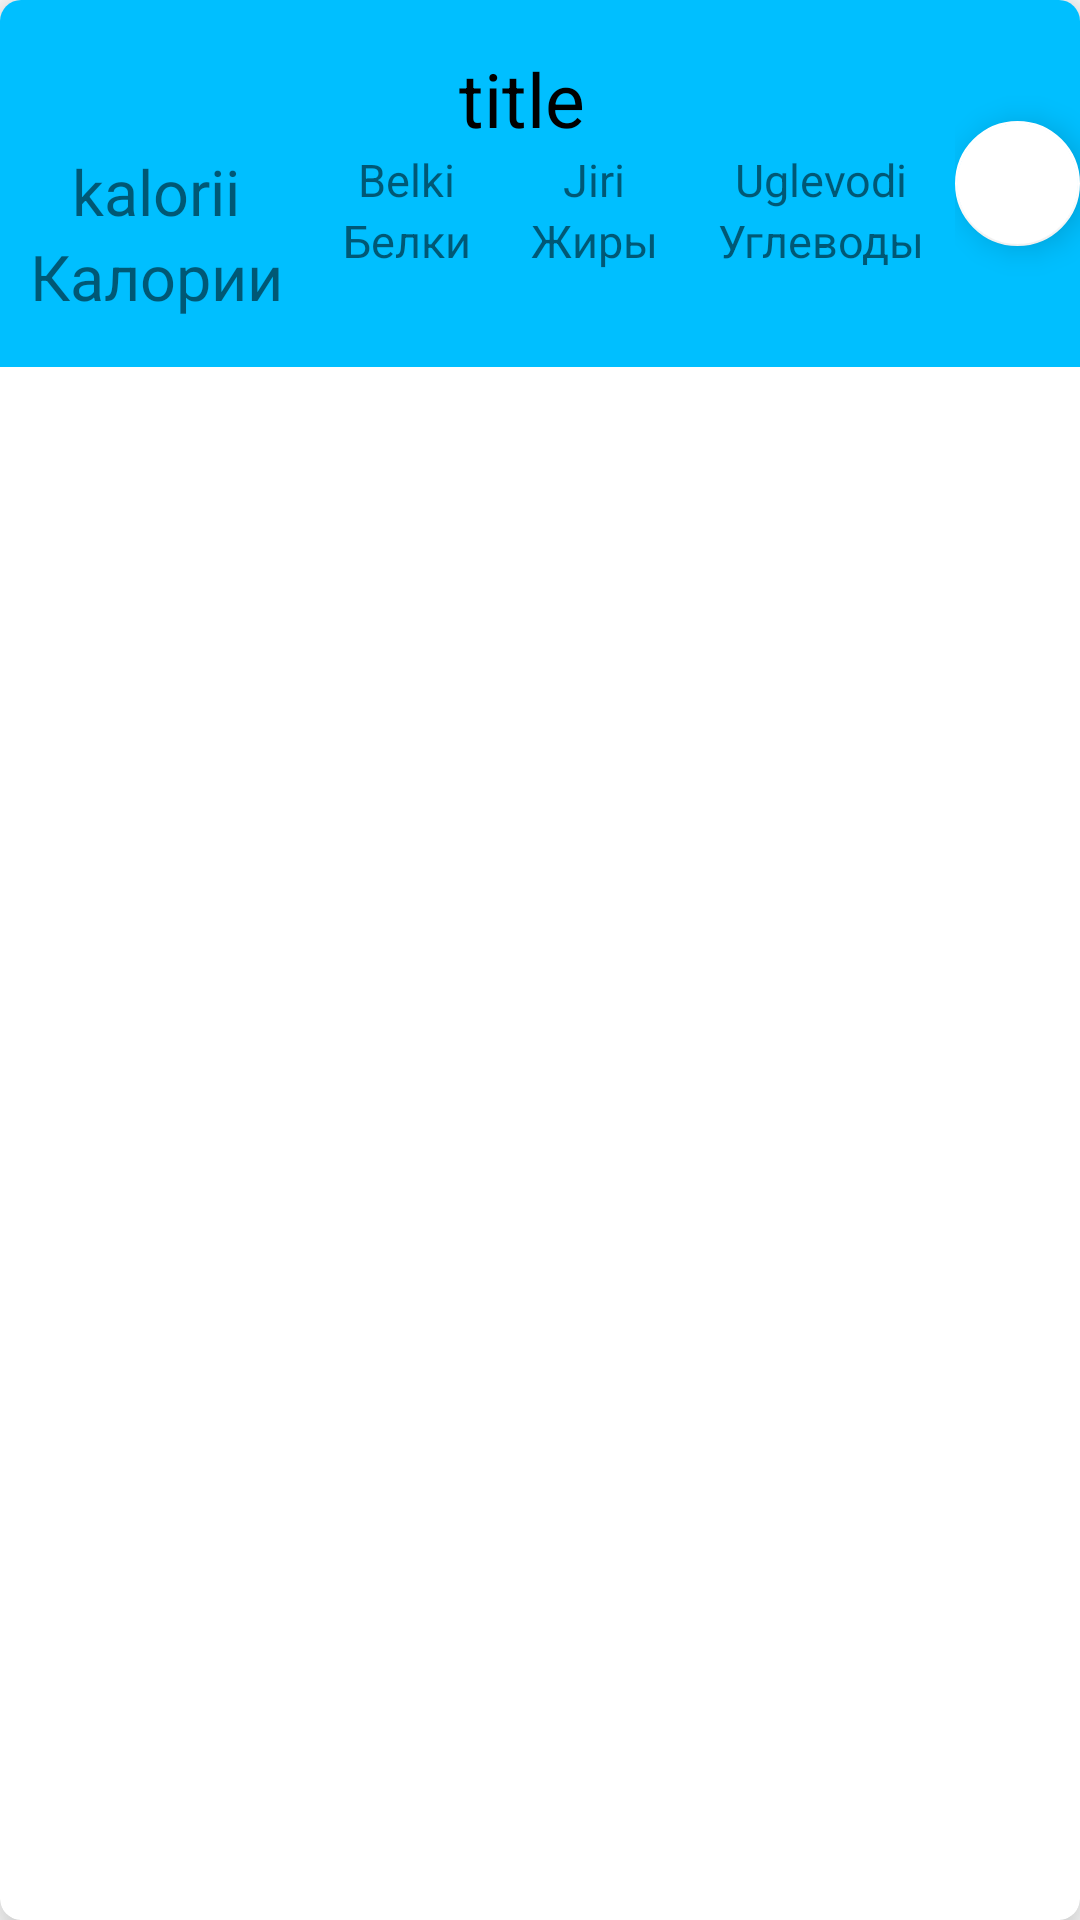

The Android layout XML behind this screen, and the referenced resources:
<!-- AndroidManifest.xml: application theme Theme.Diplom2.NoActionBar -->
<!-- res/layout/card_layout.xml -->
<?xml version="1.0" encoding="utf-8"?>
<androidx.cardview.widget.CardView xmlns:android="http://schemas.android.com/apk/res/android"
    android:layout_width="match_parent"
    android:layout_height="wrap_content"
    xmlns:app="http://schemas.android.com/apk/res-auto"
    app:cardElevation="10dp"
    app:cardCornerRadius="7dp"
    android:layout_margin="3dp">

    <LinearLayout
        android:layout_width="match_parent"
        android:layout_height="wrap_content"
        android:orientation="horizontal"
        android:gravity="center_horizontal"
        android:background="@color/lightblue">

        <LinearLayout
            android:layout_width="wrap_content"
            android:layout_height="wrap_content"
            android:orientation="vertical"
            android:gravity="center_horizontal">


            <TextView
                android:id="@+id/item_title"
                android:layout_width="wrap_content"
                android:layout_height="wrap_content"
                android:text="title"
                android:textColor="#000"
                android:textSize="25sp"
                android:layout_marginTop="16dp"
                android:layout_marginLeft="15dp"
                android:orientation="vertical"
                android:layout_gravity="center"
                />

            <LinearLayout

                android:layout_width="wrap_content"
                android:layout_height="wrap_content"
                android:orientation="horizontal"
                android:gravity="center_horizontal">

                <LinearLayout
                    android:layout_marginLeft="10dp"
                    android:layout_marginRight="10dp"
                    android:layout_width="wrap_content"
                    android:layout_height="wrap_content"
                    android:orientation="vertical"
                    android:gravity="center_horizontal">
                    <TextView
                    android:id="@+id/item_kalorii"
                    android:layout_width="wrap_content"
                    android:layout_height="wrap_content"
                    android:text="kalorii"
                    android:textSize="21sp"
                    android:orientation="vertical"
                    android:layout_gravity="center"
                    />
                    <TextView
                        android:layout_width="wrap_content"
                        android:layout_height="wrap_content"
                        android:text="Калории"
                        android:textSize="21sp"
                        android:layout_marginBottom="16dp"
                        android:orientation="vertical"
                        android:layout_gravity="center"
                        />
                </LinearLayout>

                <LinearLayout
                    android:layout_marginLeft="10dp"
                    android:layout_marginRight="10dp"
                    android:layout_width="wrap_content"
                    android:layout_height="wrap_content"
                    android:orientation="vertical"
                    android:gravity="center_horizontal">
                    <TextView
                        android:id="@+id/item_belki"
                        android:layout_width="wrap_content"
                        android:layout_height="wrap_content"
                        android:text="Belki"
                        android:textSize="15sp"
                        android:orientation="vertical"
                        android:layout_gravity="center"
                        />
                    <TextView
                        android:layout_width="wrap_content"
                        android:layout_height="wrap_content"
                        android:text="Белки"
                        android:textSize="15sp"
                        android:layout_marginBottom="16dp"
                        android:orientation="vertical"
                        android:layout_gravity="center"
                        />
                </LinearLayout>

                <LinearLayout
                    android:layout_marginLeft="10dp"
                    android:layout_marginRight="10dp"
                    android:layout_width="wrap_content"
                    android:layout_height="wrap_content"
                    android:orientation="vertical"
                    android:gravity="center_horizontal">
                    <TextView
                        android:id="@+id/item_jiri"
                        android:layout_width="wrap_content"
                        android:layout_height="wrap_content"
                        android:text="Jiri"
                        android:textSize="15sp"
                        android:orientation="vertical"
                        android:layout_gravity="center"
                        />
                    <TextView
                        android:layout_width="wrap_content"
                        android:layout_height="wrap_content"
                        android:text="Жиры"
                        android:textSize="15sp"
                        android:layout_marginBottom="16dp"
                        android:orientation="vertical"
                        android:layout_gravity="center"
                        />
                </LinearLayout>

                <LinearLayout
                    android:layout_marginLeft="10dp"
                    android:layout_marginRight="10dp"
                    android:layout_width="wrap_content"
                    android:layout_height="wrap_content"
                    android:orientation="vertical"
                    android:gravity="center_horizontal">
                    <TextView
                        android:id="@+id/item_uglevodi"
                        android:layout_width="wrap_content"
                        android:layout_height="wrap_content"
                        android:text="Uglevodi"
                        android:textSize="15sp"
                        android:orientation="vertical"
                        android:layout_gravity="center"
                        />
                    <TextView
                        android:layout_width="wrap_content"
                        android:layout_height="wrap_content"
                        android:text="Углеводы"
                        android:textSize="15sp"
                        android:layout_marginBottom="16dp"
                        android:orientation="vertical"
                        android:layout_gravity="center"
                        />
                </LinearLayout>

            </LinearLayout>
        </LinearLayout>
        <LinearLayout
            android:layout_width="match_parent"
            android:layout_height="match_parent"
            android:gravity="center_horizontal">

            <com.google.android.material.floatingactionbutton.FloatingActionButton
                android:id="@+id/ic_btn_plus"
                android:layout_width="wrap_content"
                android:layout_height="wrap_content"
                android:layout_gravity="center"
                android:gravity="center_horizontal"

                android:src="@drawable/ic_btn_plus"
                app:backgroundTint="@color/white" />
        </LinearLayout>
    </LinearLayout>

</androidx.cardview.widget.CardView>
<!-- resources referenced by this layout -->
<resources>
  <color name="lightblue">#00BFFF</color>
  <color name="white">#FFFFFFFF</color>
  <style name="Theme.Diplom2.NoActionBar">
  
          <item name="android:windowFullscreen">true</item>
          <item name="windowActionBar">false</item>
          <item name="windowNoTitle">true</item>
      </style>
</resources>
